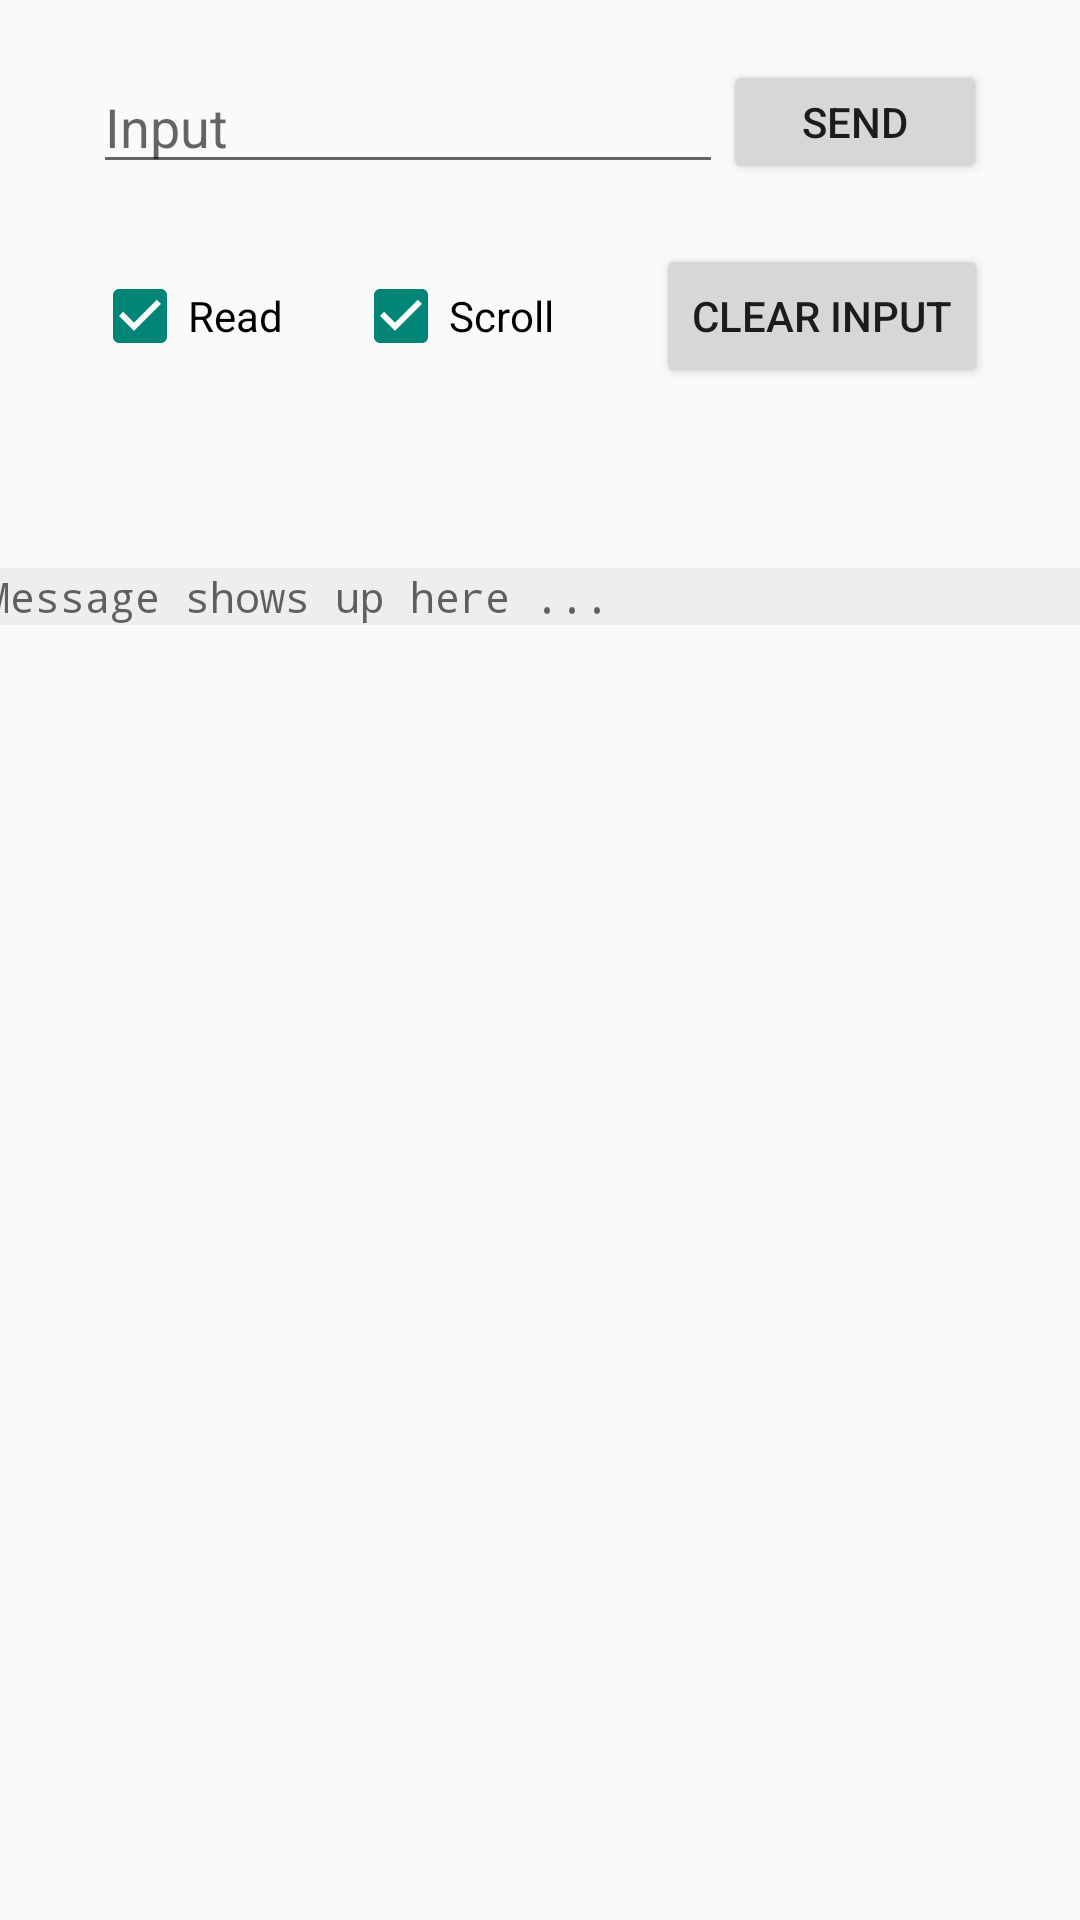

Write the Android layout XML for this screen, with the resource values it uses.
<!-- AndroidManifest.xml: application theme Theme.ArduinoBluetoothConnect -->
<!-- res/layout/activity_monitoring_screen.xml -->
<?xml version="1.0" encoding="utf-8"?>
<androidx.constraintlayout.widget.ConstraintLayout xmlns:android="http://schemas.android.com/apk/res/android"
    xmlns:app="http://schemas.android.com/apk/res-auto"
    xmlns:tools="http://schemas.android.com/tools"
    android:layout_width="match_parent"
    android:layout_height="match_parent"
    android:orientation="vertical"
    tools:context=".MonitoringScreen">

    <androidx.constraintlayout.widget.ConstraintLayout
        android:layout_width="fill_parent"
        android:layout_height="wrap_content"
        android:orientation="horizontal"
        app:layout_constraintEnd_toEndOf="parent"
        app:layout_constraintStart_toStartOf="parent"
        app:layout_constraintTop_toTopOf="parent">


        <ScrollView
            android:id="@+id/viewScroll"
            android:layout_width="370dp"
            android:layout_height="574dp"
            android:layout_marginTop="40dp"
            android:layout_weight="1"
            app:layout_constraintEnd_toEndOf="parent"
            app:layout_constraintHorizontal_bias="0.542"
            app:layout_constraintStart_toStartOf="parent"
            app:layout_constraintTop_toBottomOf="@+id/constraintLayout4">

            <TextView
                android:id="@+id/txtReceive"
                android:layout_width="fill_parent"
                android:layout_height="wrap_content"
                android:layout_gravity="top"
                android:layout_marginTop="20dp"
                android:background="#eeeeee"
                android:hint="Message shows up here ..."
                android:scrollbars="vertical"
                android:typeface="monospace" />
        </ScrollView>

        <androidx.constraintlayout.widget.ConstraintLayout
            android:id="@+id/constraintLayout3"
            android:layout_width="wrap_content"
            android:layout_height="wrap_content"
            android:layout_marginTop="20dp"
            app:layout_constraintEnd_toEndOf="parent"
            app:layout_constraintStart_toStartOf="parent"
            app:layout_constraintTop_toTopOf="parent">

            <EditText
                android:id="@+id/editTextTextPersonName"
                android:layout_width="wrap_content"
                android:layout_height="wrap_content"
                android:ems="10"
                android:hint="Input"
                android:inputType="textPersonName"
                app:layout_constraintBottom_toBottomOf="parent"
                app:layout_constraintStart_toStartOf="parent"
                app:layout_constraintTop_toTopOf="parent" />

            <Button
                android:id="@+id/button"
                android:layout_width="wrap_content"
                android:layout_height="0dp"
                android:text="Send"
                app:layout_constraintBottom_toBottomOf="@+id/editTextTextPersonName"
                app:layout_constraintStart_toEndOf="@+id/editTextTextPersonName"
                app:layout_constraintTop_toTopOf="@+id/editTextTextPersonName" />
        </androidx.constraintlayout.widget.ConstraintLayout>

        <androidx.constraintlayout.widget.ConstraintLayout
            android:id="@+id/constraintLayout4"
            android:layout_width="wrap_content"
            android:layout_height="wrap_content"
            android:layout_marginTop="20dp"
            app:layout_constraintEnd_toEndOf="parent"
            app:layout_constraintStart_toStartOf="parent"
            app:layout_constraintTop_toBottomOf="@+id/constraintLayout3">

            <Button
                android:id="@+id/btnClearInput"
                android:layout_width="wrap_content"
                android:layout_height="wrap_content"
                android:layout_weight="5"
                android:text="Clear Input"
                app:layout_constraintStart_toEndOf="@+id/chkScroll"
                app:layout_constraintTop_toTopOf="parent" />

            <CheckBox
                android:id="@+id/chkScroll"
                android:layout_width="101dp"
                android:layout_height="0dp"
                android:layout_margin="0dp"
                android:checked="true"
                android:text="Scroll"
                app:layout_constraintBottom_toBottomOf="@+id/btnClearInput"
                app:layout_constraintStart_toEndOf="@+id/chkReceiveText"
                app:layout_constraintTop_toTopOf="@+id/btnClearInput"
                app:layout_constraintVertical_bias="0.0" />

            <CheckBox
                android:id="@+id/chkReceiveText"
                android:layout_width="87dp"
                android:layout_height="0dp"
                android:checked="true"
                android:text="Read"
                app:layout_constraintBottom_toBottomOf="@+id/chkScroll"
                app:layout_constraintStart_toStartOf="parent"
                app:layout_constraintTop_toTopOf="@+id/chkScroll"
                app:layout_constraintVertical_bias="0.0" />
        </androidx.constraintlayout.widget.ConstraintLayout>


    </androidx.constraintlayout.widget.ConstraintLayout>

</androidx.constraintlayout.widget.ConstraintLayout>
<!-- resources referenced by this layout -->
<resources>
  <style name="Theme.ArduinoBluetoothConnect" parent="Theme.AppCompat.Light.NoActionBar">
          
          <item name="colorPrimary">#8A0E38</item>
          <item name="colorPrimaryVariant">#8A0E38</item>
          <item name="colorOnPrimary">@color/white</item>
          
          <item name="colorSecondary">@color/teal_200</item>
          <item name="colorSecondaryVariant">@color/teal_700</item>
          <item name="colorOnSecondary">@color/black</item>
          
          <item name="android:statusBarColor" tools:targetApi="l">?attr/colorPrimaryVariant</item>
          
      </style>
  <!-- not gathered from this repository: default colours our renderer supplied (Android Studio template values) -->
  <color name="teal_200">#FF03DAC5</color>
  <color name="teal_700">#FF018786</color>
  <color name="black">#FF000000</color>
  <color name="white">#FFFFFFFF</color>
</resources>
